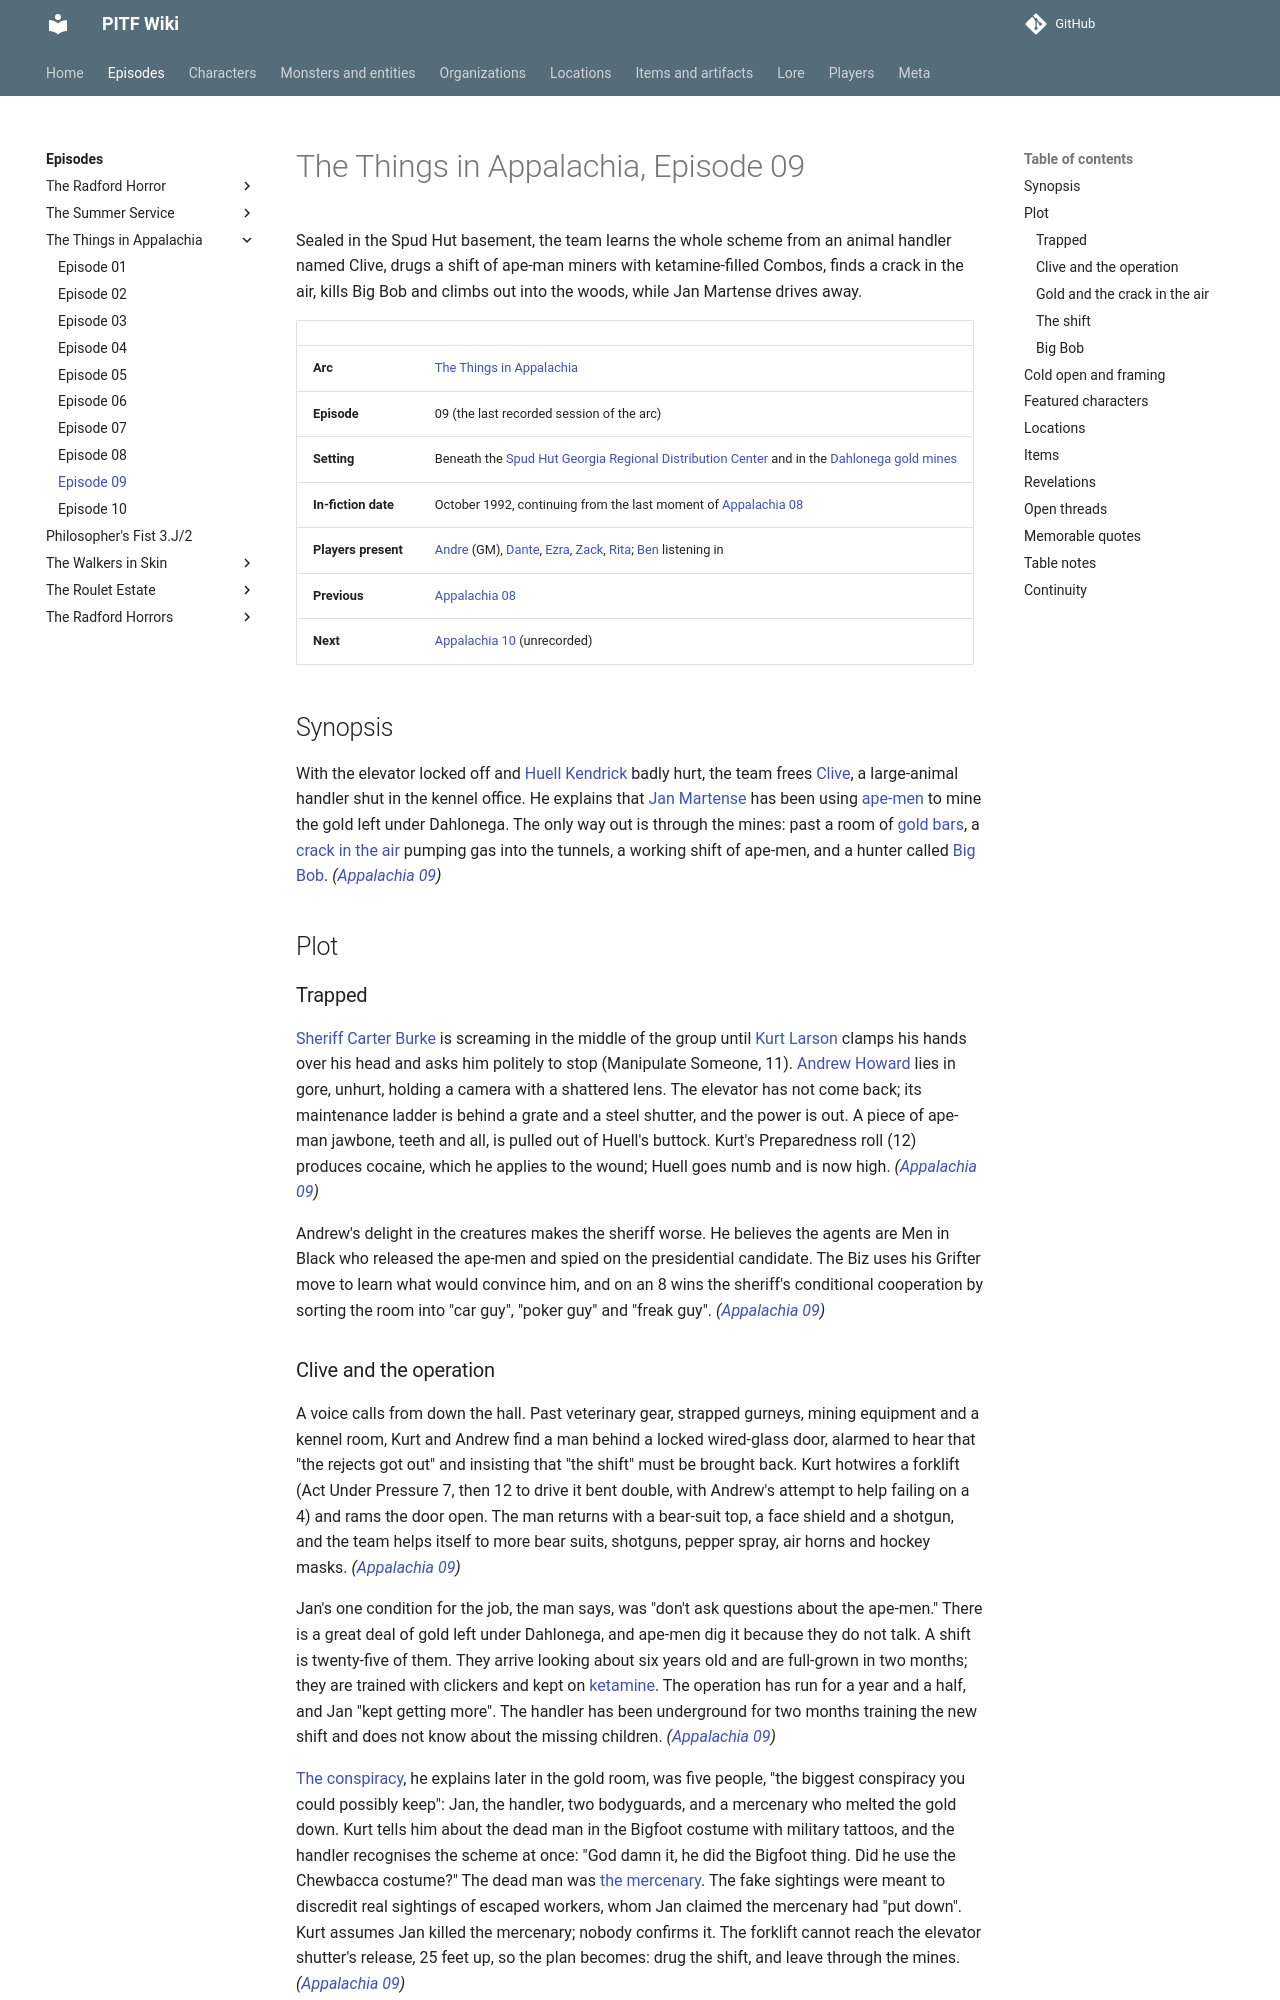

repository: AndreTInfante/pitf-wiki · page: episodes/things-in-appalachia/09/index.html · generator: mkdocs

# The Things in Appalachia, Episode 09

Sealed in the Spud Hut basement, the team learns the whole scheme from an animal handler named Clive, drugs a shift of ape-man miners with ketamine-filled Combos, finds a crack in the air, kills Big Bob and climbs out into the woods, while Jan Martense drives away.

| | |
|---|---|
| **Arc** | [The Things in Appalachia](index.md) |
| **Episode** | 09 (the last recorded session of the arc) |
| **Setting** | Beneath the [Spud Hut Georgia Regional Distribution Center](../../locations/spud-hut-regional-distribution-center.md) and in the [Dahlonega gold mines](../../locations/dahlonega-gold-mines.md) |
| **In-fiction date** | October 1992, continuing from the last moment of [Appalachia 08](08.md) |
| **Players present** | [Andre](../../players/andre.md) (GM), [Dante](../../players/dante.md), [Ezra](../../players/ezra.md), [Zack](../../players/zack.md), [Rita](../../players/rita.md); [Ben](../../players/guests.md) listening in |
| **Previous** | [Appalachia 08](08.md) |
| **Next** | [Appalachia 10](10.md) (unrecorded) |

## Synopsis

With the elevator locked off and [Huell Kendrick](../../characters/huell-kendrick.md) badly hurt, the team frees [Clive](../../characters/clive.md), a large-animal handler shut in the kennel office. He explains that [Jan Martense](../../characters/jan-martense.md) has been using [ape-men](../../monsters/ape-men.md) to mine the gold left under Dahlonega. The only way out is through the mines: past a room of [gold bars](../../items/gold-bars.md), a [crack in the air](../../lore/crack-in-the-air.md) pumping gas into the tunnels, a working shift of ape-men, and a hunter called [Big Bob](../../monsters/big-bob.md). *([Appalachia 09](09.md))*

## Plot

### Trapped

[Sheriff Carter Burke](../../characters/sheriff-carter-burke.md) is screaming in the middle of the group until [Kurt Larson](../../characters/kurt-larson.md) clamps his hands over his head and asks him politely to stop (Manipulate Someone, 11). [Andrew Howard](../../characters/andrew-howard.md) lies in gore, unhurt, holding a camera with a shattered lens. The elevator has not come back; its maintenance ladder is behind a grate and a steel shutter, and the power is out. A piece of ape-man jawbone, teeth and all, is pulled out of Huell's buttock. Kurt's Preparedness roll (12) produces cocaine, which he applies to the wound; Huell goes numb and is now high. *([Appalachia 09](09.md))*

Andrew's delight in the creatures makes the sheriff worse. He believes the agents are Men in Black who released the ape-men and spied on the presidential candidate. The Biz uses his Grifter move to learn what would convince him, and on an 8 wins the sheriff's conditional cooperation by sorting the room into "car guy", "poker guy" and "freak guy". *([Appalachia 09](09.md))*
